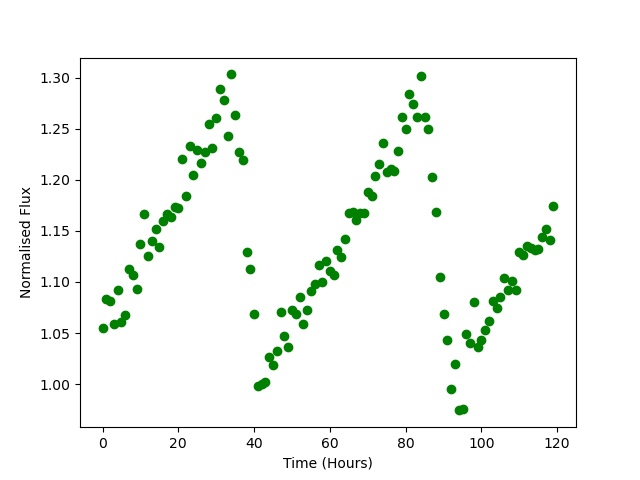

The data file committed next to this chart (first rows):
Time, Flux
0.0, 1.055
1.0, 1.083
2.0, 1.082
3.0, 1.059
4.0, 1.093
5.0, 1.06
6.0, 1.068
7.0, 1.112
8.0, 1.107
9.0, 1.093
10.0, 1.137
11.0, 1.166
12.0, 1.125
13.0, 1.14
14.0, 1.152
15.0, 1.134
16.0, 1.16
17.0, 1.166
18.0, 1.163
19.0, 1.174
20.0, 1.172
21.0, 1.22
22.0, 1.184
23.0, 1.233
24.0, 1.205
25.0, 1.23
26.0, 1.217
27.0, 1.228
28.0, 1.254
29.0, 1.231
30.0, 1.261
31.0, 1.289
32.0, 1.278
33.0, 1.243
34.0, 1.303
35.0, 1.264
36.0, 1.227
37.0, 1.22
38.0, 1.129
39.0, 1.113
40.0, 1.069
41.0, 0.9979
42.0, 0.9997
43.0, 1.002
44.0, 1.026
45.0, 1.018
46.0, 1.033
47.0, 1.07
48.0, 1.047
49.0, 1.036
50.0, 1.072
51.0, 1.068
52.0, 1.085
53.0, 1.058
54.0, 1.073
55.0, 1.091
56.0, 1.098
57.0, 1.116
58.0, 1.1
59.0, 1.121
... 60 more rows
